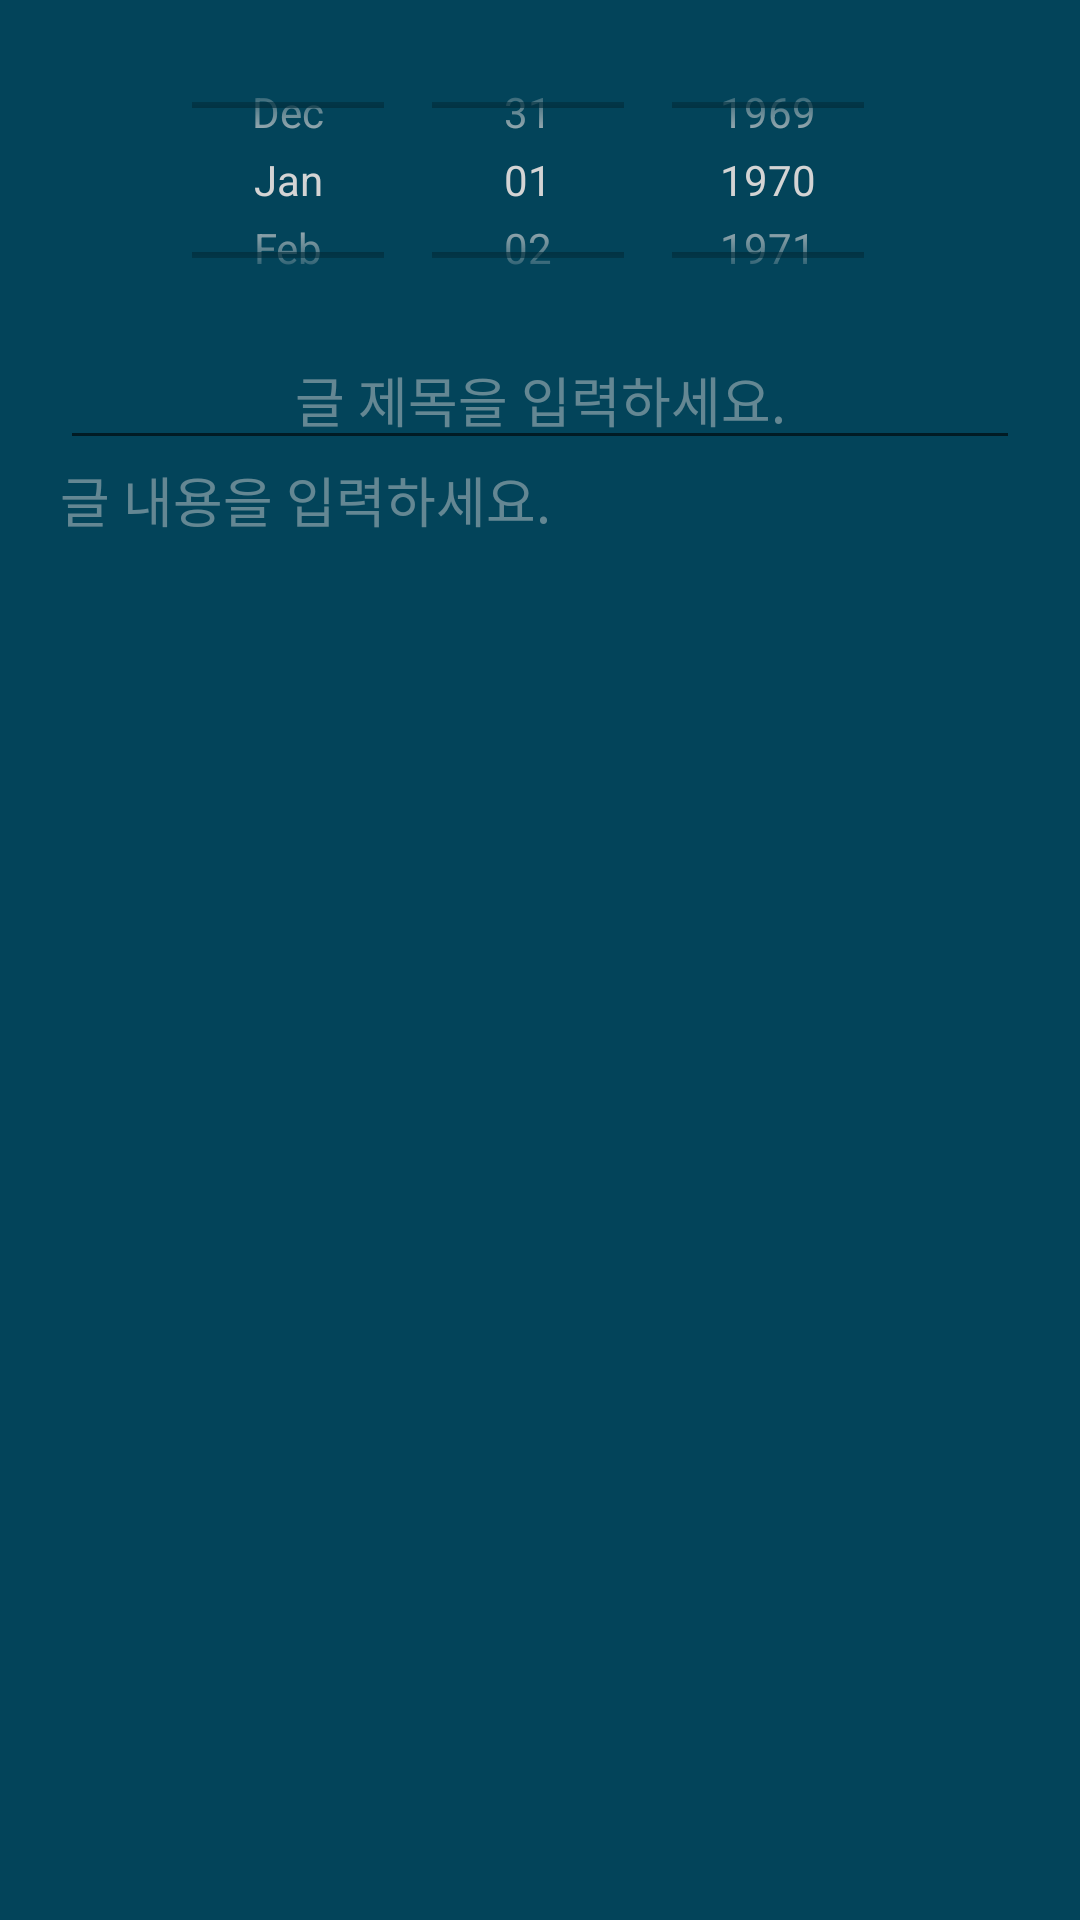

Write the Android layout XML for this screen, with the resource values it uses.
<!-- AndroidManifest.xml: application theme AppTheme -->
<!-- res/layout/activity_update.xml -->
<?xml version="1.0" encoding="utf-8"?>
<LinearLayout xmlns:android="http://schemas.android.com/apk/res/android"
    xmlns:app="http://schemas.android.com/apk/res-auto"
    xmlns:tools="http://schemas.android.com/tools"
    android:id="@+id/llupdate"
    android:layout_width="match_parent"
    android:layout_height="match_parent"
    android:background="@color/background"
    android:orientation="vertical"
    android:paddingBottom="10dp"
    android:paddingEnd="20dp"
    android:paddingStart="20dp"
    android:paddingTop="10dp"
    tools:context=".UpdateActivity">

    <DatePicker
        android:id="@+id/datePicker_upgrade"
        android:layout_width="match_parent"
        android:layout_height="100dp"
        android:layout_gravity="center_horizontal"
        android:calendarViewShown="false"
        android:datePickerMode="spinner" />

    <EditText
        android:id="@+id/etTitle_upgrade"
        style="@style/textview"
        android:layout_width="match_parent"
        android:layout_height="wrap_content"
        android:gravity="center"
        android:hint="@string/insert_title"
        android:inputType="text" />


    <EditText
        android:id="@+id/etContent_upgrade"
        style="@style/textview"
        android:layout_width="match_parent"
        android:layout_height="match_parent"
        android:background="@null"
        android:gravity="top"
        android:hint="@string/insert_content"
        android:inputType="textMultiLine"
        android:minLines="15" />


    
    
    
    
    

    
    
    
    
    
    
    
    
    

    
    
    
    
    
    
    
    
    
    
    
    
    
    
    
    
    
    
    
    
    
    
    
    
    
    
    
    
    
    
    
    
    
</LinearLayout>
<!-- resources referenced by this layout -->
<resources>
  <color name="background">#03445a</color>
  <!-- drawable rb_color_black (drawable) -->
  <?xml version="1.0" encoding="utf-8"?>
  <selector xmlns:android="http://schemas.android.com/apk/res/android">
      <item android:state_checked="false">
          <shape android:shape="rectangle">
              <solid android:color="@color/color_black"/>
              <stroke android:width="1px" android:color="#3000"/>
          </shape>
      </item>
      <item android:state_checked="true">
          <shape android:shape="rectangle">
              <solid android:color="@color/ncolor_black"/>
              <stroke android:width="1px" android:color="#3000"/>
          </shape>
      </item>
  
  </selector>
  <!-- drawable rb_color_red (drawable) -->
  <?xml version="1.0" encoding="utf-8"?>
  <selector xmlns:android="http://schemas.android.com/apk/res/android">
      <item android:state_checked="false">
          <shape android:shape="rectangle">
              <solid android:color="@color/ncolor_red"/>
          </shape>
      </item>
      <item android:state_checked="true">
          <shape android:shape="rectangle">
              <solid android:color="@color/color_red"/>
          </shape>
      </item>
  
  </selector>
  <!-- drawable rb_color_white (drawable) -->
  <?xml version="1.0" encoding="utf-8"?>
  <selector xmlns:android="http://schemas.android.com/apk/res/android">
      <item android:state_checked="false">
          <shape android:shape="rectangle">
              <solid android:color="#FFF"/>
              <stroke android:width="1px" android:color="#9000"/>
          </shape>
      </item>
      <item android:state_checked="true">
          <shape android:shape="rectangle">
              <solid android:color="#ddd"/>
              <stroke android:width="1px" android:color="#9000"/>
          </shape>
      </item>
  
  </selector>
  <string name="insert_content">글 내용을 입력하세요.</string>
  <string name="insert_title">글 제목을 입력하세요.</string>
  <style name="textview">
          <item name="android:textColor">#d4d4d4</item>
      </style>
  <style name="AppTheme" parent="Theme.AppCompat.Light.DarkActionBar">
          
          <item name="colorPrimary">@color/colorPrimary</item>
          <item name="colorPrimaryDark">@color/colorPrimaryDark</item>
          <item name="colorAccent">@color/colorAccent</item>
  
          <item name="android:textColorHint">#77d4d4d4</item>
          <item name="android:textColorPrimary">#d4d4d4</item>
      </style>
  <color name="color_black">#6000</color>
  <color name="ncolor_black">#000</color>
  <color name="ncolor_red">#f00</color>
  <color name="color_red">#6f00</color>
  <color name="colorPrimary">#0188b4</color>
  <color name="colorPrimaryDark">#001325</color>
  <color name="colorAccent">#0188b4</color>
</resources>
